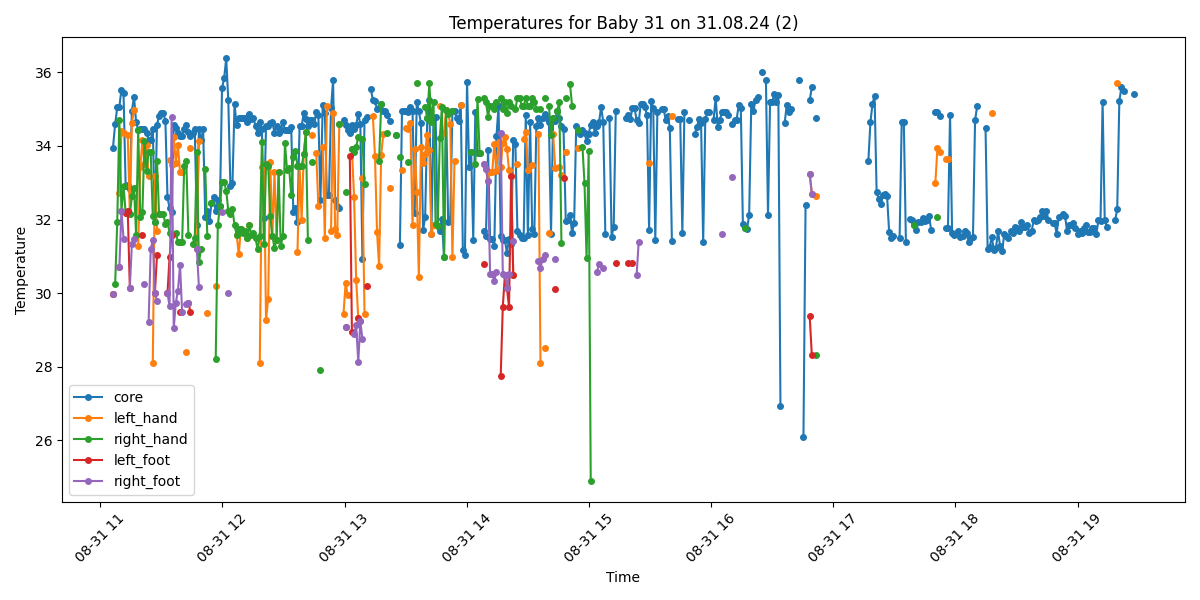

Data behind this chart, as committed beside it:
Process, Image Path, core, left_hand, right_hand, left_foot, right_foot, limbs_avg, core_minus_limbs, diagnosis
False, /data/uabcvmsc/shared/newborn/31/31.08.2…, , , , , , , , 
False, /data/uabcvmsc/shared/newborn/31/31.08.2…, , , , , , , , 
False, /data/uabcvmsc/shared/newborn/31/31.08.2…, , , , , , , , 
False, /data/uabcvmsc/shared/newborn/31/31.08.2…, , , , , , , , 
False, /data/uabcvmsc/shared/newborn/31/31.08.2…, , , , , , , , 
False, /data/uabcvmsc/shared/newborn/31/31.08.2…, , , , , , , , 
False, /data/uabcvmsc/shared/newborn/31/31.08.2…, , , , , , , , 
False, /data/uabcvmsc/shared/newborn/31/31.08.2…, , , , , , , , 
False, /data/uabcvmsc/shared/newborn/31/31.08.2…, , , , , , , , 
True, /data/uabcvmsc/shared/newborn/31/31.08.2…, 33.95, 29.98, , 29.98, 29.98, 29.98, 3.97, Hypothermia and Peripheral shutdown
True, /data/uabcvmsc/shared/newborn/31/31.08.2…, 34.6, , 30.26, , , 30.26, 4.34, Hypothermia and Peripheral shutdown
True, /data/uabcvmsc/shared/newborn/31/31.08.2…, 35.05, , 31.94, , , 31.94, 3.11, Peripheral shutdown
True, /data/uabcvmsc/shared/newborn/31/31.08.2…, 35.06, 32.72, 34.72, 30.7, 30.7, 32.21, 2.85, Peripheral shutdown
True, /data/uabcvmsc/shared/newborn/31/31.08.2…, 35.53, 34.41, 32.24, , 32.24, 32.96, 2.57, Peripheral shutdown
True, /data/uabcvmsc/shared/newborn/31/31.08.2…, 35.43, 34.36, 32.92, , 31.48, 32.92, 2.51, Peripheral shutdown
True, /data/uabcvmsc/shared/newborn/31/31.08.2…, 32.91, , 32.19, 32.19, , 32.19, 0.72, Hypothermia
True, /data/uabcvmsc/shared/newborn/31/31.08.2…, 32.94, 34.29, 32.24, 32.24, , 32.92, 0.02, Hypothermia
True, /data/uabcvmsc/shared/newborn/31/31.08.2…, 32.82, 32.14, 32.14, 30.14, 30.14, 31.14, 1.68, Hypothermia
True, /data/uabcvmsc/shared/newborn/31/31.08.2…, 34.96, 34.63, 32.63, , 31.34, 32.87, 2.09, Hypothermia
True, /data/uabcvmsc/shared/newborn/31/31.08.2…, 35.34, 34.99, 32.87, , 31.47, 33.11, 2.23, Normal
True, /data/uabcvmsc/shared/newborn/31/31.08.2…, 34.65, , 31.59, , , 31.59, 3.06, Hypothermia and Peripheral shutdown
True, /data/uabcvmsc/shared/newborn/31/31.08.2…, 34.44, 31.29, 34.44, , , 32.86, 1.58, Hypothermia
True, /data/uabcvmsc/shared/newborn/31/31.08.2…, 34.45, 33.44, 32.08, , , 32.76, 1.69, Hypothermia
True, /data/uabcvmsc/shared/newborn/31/31.08.2…, 34.47, 34.15, 32.21, 31.59, , 32.65, 1.82, Hypothermia
True, /data/uabcvmsc/shared/newborn/31/31.08.2…, 34.47, 33.5, 34.14, , 30.24, 32.63, 1.84, Hypothermia
True, /data/uabcvmsc/shared/newborn/31/31.08.2…, 34.36, 34.02, 33.33, , , 33.67, 0.69, Hypothermia
True, /data/uabcvmsc/shared/newborn/31/31.08.2…, 34.16, 33.18, 33.83, , 29.22, 32.08, 2.08, Hypothermia
True, /data/uabcvmsc/shared/newborn/31/31.08.2…, 34.16, , 33.83, , 31.19, 32.51, 1.65, Hypothermia
True, /data/uabcvmsc/shared/newborn/31/31.08.2…, 34.46, 28.1, 32.09, , 31.44, 30.54, 3.92, Hypothermia and Peripheral shutdown
True, /data/uabcvmsc/shared/newborn/31/31.08.2…, 31.94, 33.19, 31.94, 30.01, 30.01, 31.29, 0.65, Hypothermia
True, /data/uabcvmsc/shared/newborn/31/31.08.2…, 34.57, 31.69, 33.59, 31.03, 29.78, 31.52, 3.05, Hypothermia and Peripheral shutdown
True, /data/uabcvmsc/shared/newborn/31/31.08.2…, 34.82, , 32.14, , , 32.14, 2.68, Hypothermia and Peripheral shutdown
True, /data/uabcvmsc/shared/newborn/31/31.08.2…, 34.9, , 32.14, , , 32.14, 2.76, Hypothermia and Peripheral shutdown
True, /data/uabcvmsc/shared/newborn/31/31.08.2…, 34.9, , 32.14, , , 32.14, 2.76, Hypothermia and Peripheral shutdown
True, /data/uabcvmsc/shared/newborn/31/31.08.2…, 34.69, , 31.89, , , 31.89, 2.8, Hypothermia and Peripheral shutdown
True, /data/uabcvmsc/shared/newborn/31/31.08.2…, 32.6, , 31.94, 30.0, 30.0, 30.65, 1.95, Hypothermia
True, /data/uabcvmsc/shared/newborn/31/31.08.2…, 32.32, 33.63, 31.64, 30.98, 29.64, 31.47, 0.85, Hypothermia
True, /data/uabcvmsc/shared/newborn/31/31.08.2…, 32.21, 33.49, 31.59, 31.59, 34.8, 32.87, -0.66, Hypothermia
True, /data/uabcvmsc/shared/newborn/31/31.08.2…, 34.57, 34.24, , , 29.04, 31.64, 2.93, Hypothermia and Peripheral shutdown
True, /data/uabcvmsc/shared/newborn/31/31.08.2…, 34.48, 33.54, 31.64, , 29.74, 31.64, 2.84, Hypothermia and Peripheral shutdown
True, /data/uabcvmsc/shared/newborn/31/31.08.2…, 34.36, 34.03, 31.39, , 30.07, 31.83, 2.53, Hypothermia and Peripheral shutdown
True, /data/uabcvmsc/shared/newborn/31/31.08.2…, 34.27, 33.29, 31.39, 29.48, 30.76, 31.23, 3.04, Hypothermia and Peripheral shutdown
True, /data/uabcvmsc/shared/newborn/31/31.08.2…, 34.27, 33.29, 31.39, , 29.48, 31.39, 2.88, Hypothermia and Peripheral shutdown
True, /data/uabcvmsc/shared/newborn/31/31.08.2…, 34.46, , 33.46, , , 33.46, 1.0, Hypothermia
True, /data/uabcvmsc/shared/newborn/31/31.08.2…, 34.57, 28.4, 33.6, , 29.7, 30.57, 4.0, Hypothermia and Peripheral shutdown
True, /data/uabcvmsc/shared/newborn/31/31.08.2…, 34.38, , 31.59, 29.74, 29.74, 30.36, 4.02, Hypothermia and Peripheral shutdown
True, /data/uabcvmsc/shared/newborn/31/31.08.2…, 34.27, 33.95, , 29.48, , 31.72, 2.55, Hypothermia and Peripheral shutdown
True, /data/uabcvmsc/shared/newborn/31/31.08.2…, 34.36, , 31.34, , , 31.34, 3.02, Hypothermia and Peripheral shutdown
True, /data/uabcvmsc/shared/newborn/31/31.08.2…, 34.46, , 31.49, , , 31.49, 2.97, Hypothermia and Peripheral shutdown
True, /data/uabcvmsc/shared/newborn/31/31.08.2…, 31.86, 31.19, 33.83, , 31.19, 32.07, -0.21, Hypothermia
True, /data/uabcvmsc/shared/newborn/31/31.08.2…, 34.46, 34.13, 30.84, , 30.17, 31.71, 2.75, Hypothermia and Peripheral shutdown
True, /data/uabcvmsc/shared/newborn/31/31.08.2…, 34.16, , 31.19, , , 31.19, 2.97, Hypothermia and Peripheral shutdown
True, /data/uabcvmsc/shared/newborn/31/31.08.2…, 34.45, , , , , , , Hypothermia
True, /data/uabcvmsc/shared/newborn/31/31.08.2…, 32.06, , 33.38, , , 33.38, -1.32, Hypothermia
True, /data/uabcvmsc/shared/newborn/31/31.08.2…, 32.24, 29.45, 31.54, , , 30.49, 1.75, Hypothermia
True, /data/uabcvmsc/shared/newborn/31/31.08.2…, 31.95, , , , , , , Hypothermia
True, /data/uabcvmsc/shared/newborn/31/31.08.2…, 32.46, , 32.46, , , 32.46, 0.0, Hypothermia
True, /data/uabcvmsc/shared/newborn/31/31.08.2…, 32.6, , , , , , , Hypothermia
True, /data/uabcvmsc/shared/newborn/31/31.08.2…, 32.22, 30.2, 28.2, , , 29.2, 3.02, Hypothermia and Peripheral shutdown
True, /data/uabcvmsc/shared/newborn/31/31.08.2…, 32.52, , 31.84, , , 31.84, 0.68, Hypothermia
... 440 more rows
